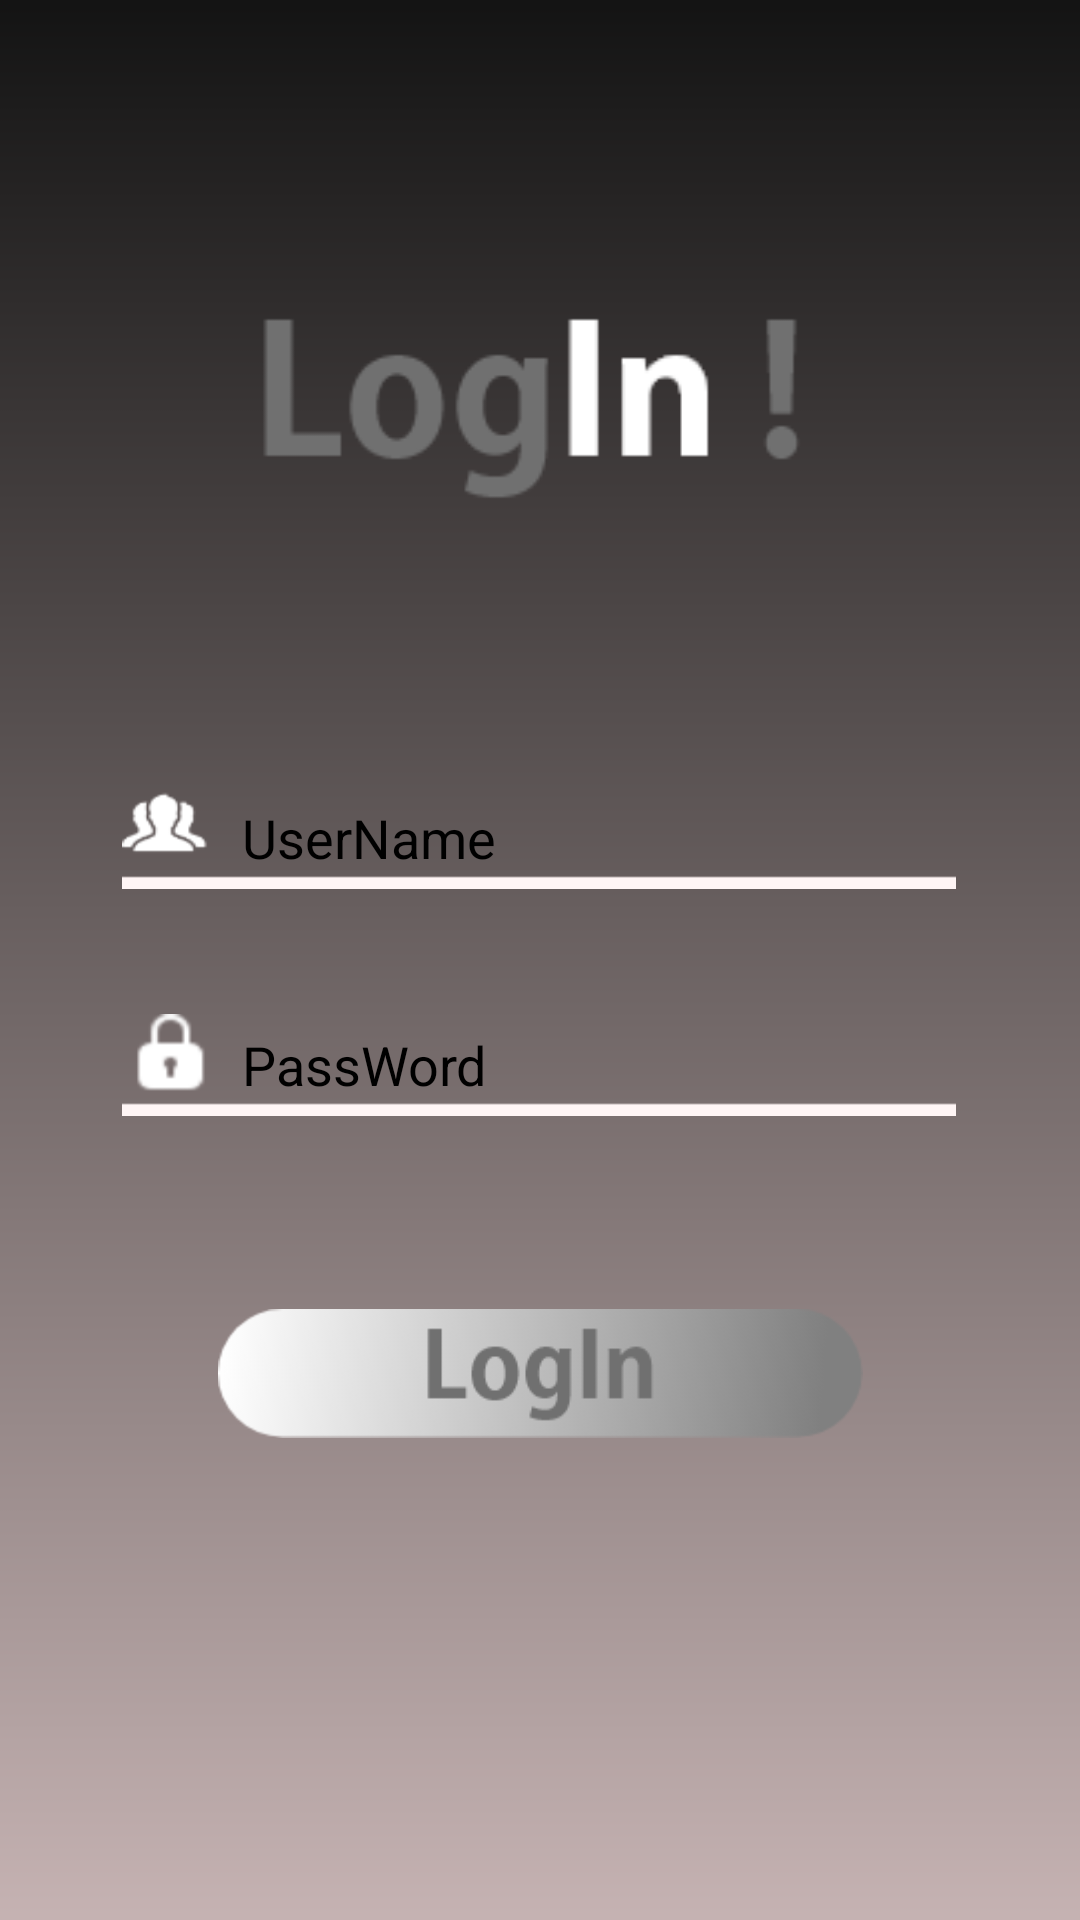

Here is an Android app screen rendered from its layout file. Give the layout XML and the strings, colors and styles it references.
<!-- AndroidManifest.xml: application theme AppTheme.NoActionBar -->
<!-- res/layout/activity_main.xml -->
<?xml version="1.0" encoding="utf-8"?>
<androidx.constraintlayout.widget.ConstraintLayout xmlns:android="http://schemas.android.com/apk/res/android"
    xmlns:app="http://schemas.android.com/apk/res-auto"
    xmlns:tools="http://schemas.android.com/tools"
    android:layout_width="match_parent"
    android:layout_height="match_parent"
    android:background="@drawable/addmembers"
    tools:context=".MainActivity" >

    <ImageView
        android:id="@+id/imageView"
        android:layout_width="197dp"
        android:layout_height="71dp"
        app:layout_constraintBottom_toBottomOf="parent"
        app:layout_constraintEnd_toEndOf="parent"
        app:layout_constraintStart_toStartOf="parent"
        app:layout_constraintTop_toTopOf="parent"
        app:layout_constraintVertical_bias="0.175"
        app:srcCompat="@drawable/logintext" />

    <EditText
        android:id="@+id/username"
        android:layout_width="278dp"
        android:layout_height="34dp"
        android:background="@drawable/familyname"
        android:ems="10"
        android:hint="UserName"
        android:inputType="textPersonName"
        android:paddingLeft="40dp"
        android:textColorHint="#000000"
        app:layout_constraintBottom_toBottomOf="parent"
        app:layout_constraintEnd_toEndOf="parent"
        app:layout_constraintHorizontal_bias="0.496"
        app:layout_constraintStart_toStartOf="parent"
        app:layout_constraintTop_toTopOf="parent"
        app:layout_constraintVertical_bias="0.433" />

    <EditText
        android:id="@+id/password"
        android:layout_width="278dp"
        android:layout_height="34dp"
        android:background="@drawable/password"
        android:ems="10"
        android:hint="PassWord"
        android:inputType="textPassword"
        android:paddingLeft="40dp"
        android:textColorHint="#000000"
        app:layout_constraintBottom_toBottomOf="parent"
        app:layout_constraintEnd_toEndOf="parent"
        app:layout_constraintHorizontal_bias="0.496"
        app:layout_constraintStart_toStartOf="parent"
        app:layout_constraintTop_toTopOf="parent"
        app:layout_constraintVertical_bias="0.558" />

    <Button
        android:id="@+id/login"
        android:layout_width="215dp"
        android:layout_height="43dp"
        android:background="@drawable/login"
        app:layout_constraintBottom_toBottomOf="parent"
        app:layout_constraintEnd_toEndOf="parent"
        app:layout_constraintStart_toStartOf="parent"
        app:layout_constraintTop_toTopOf="parent"
        app:layout_constraintVertical_bias="0.731"
        android:onClick="SignIn"/>

</androidx.constraintlayout.widget.ConstraintLayout>
<!-- resources referenced by this layout -->
<resources>
  <!-- drawable addmembers: png bitmap (drawable-xxxhdpi, 13992 bytes) -->
  <!-- drawable familyname: png bitmap (drawable-xhdpi, 1778 bytes) -->
  <!-- drawable login: png bitmap (drawable-ldpi, 5475 bytes) -->
  <!-- drawable logintext: png bitmap (drawable-hdpi, 2509 bytes) -->
  <!-- drawable password: png bitmap (drawable-xxhdpi, 1681 bytes) -->
  <style name="AppTheme.NoActionBar">
  		<item name="windowActionBar">false</item>
  		<item name="windowNoTitle">true</item>
  	</style>
</resources>
